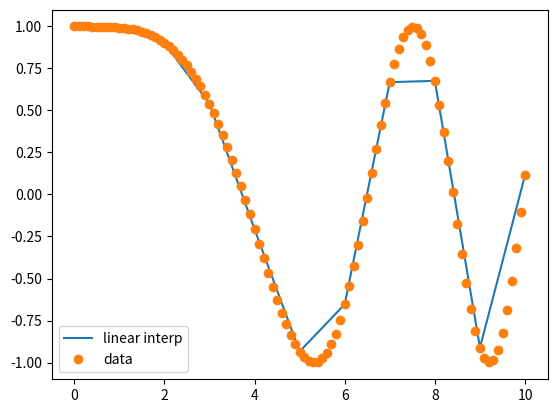

Reproduce this figure in Python.
import numpy as np
import matplotlib.pyplot as plt

x = np.linspace(0, 10, num=101)
y = np.cos(-x**2 / 9.0)
xnew = np.linspace(0, 10, num=11)
ynew = np.interp(xnew, x, y)
print(len(x))
print(len(xnew))
print(len(y))
print(len(ynew))
plt.plot(xnew, ynew, '-', label='linear interp')
plt.plot(x, y, 'o', label='data')
plt.legend(loc='best')
plt.show()